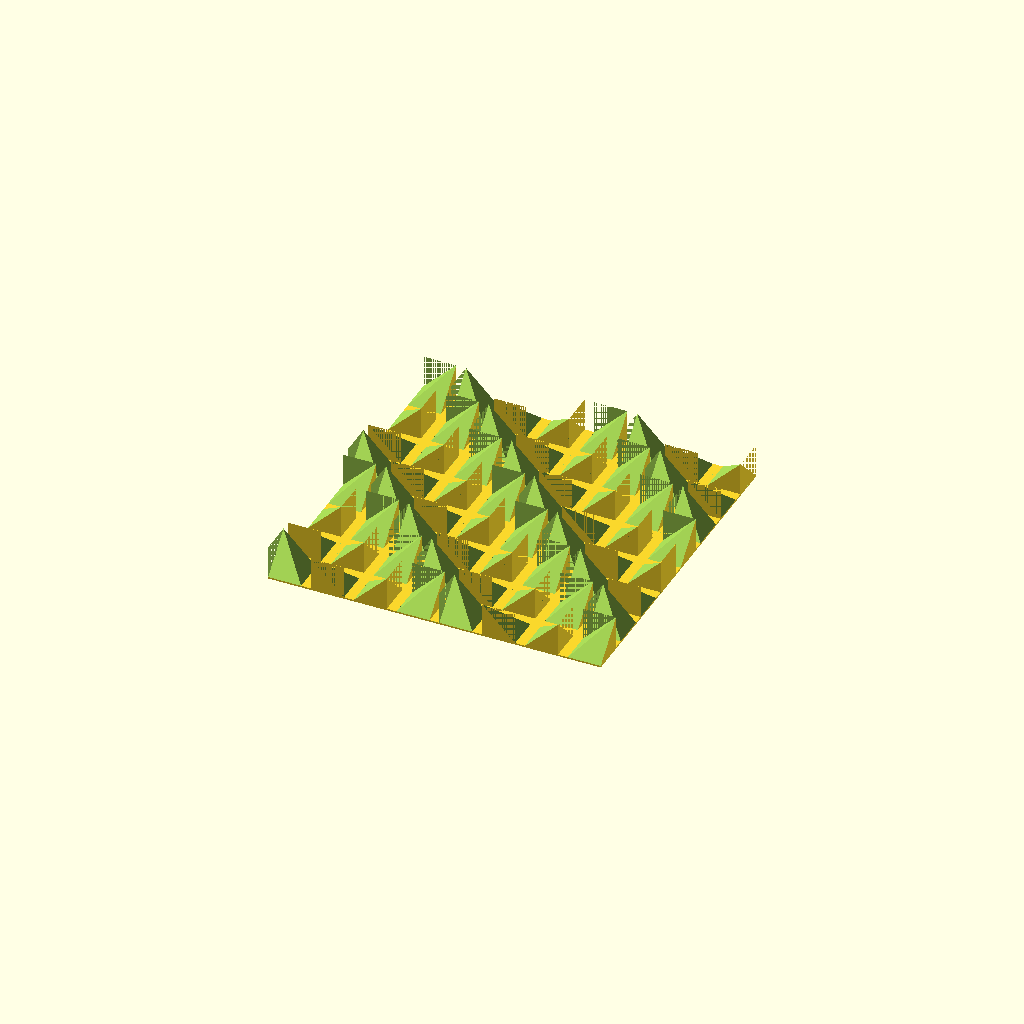
Cell 1: rendered with the file's own defaults.
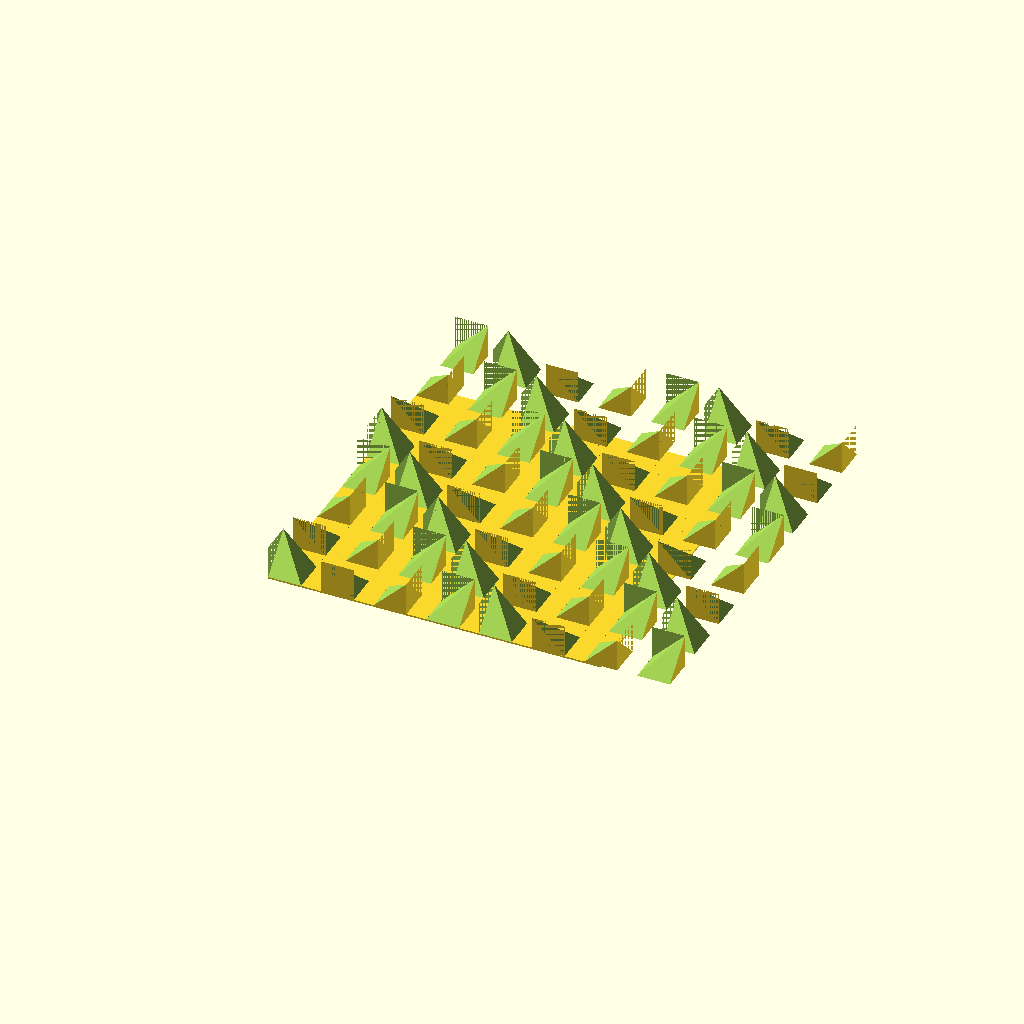
Cell 2: the same model with gap = 6.
All cells are drawn from one camera (rotation 55°, 0°, 25°, orthographic, colour scheme Cornfield), so only the parameter changes between them.
The OpenSCAD source (Tabi/tabi.scad):

gap=3;

translate([0,0,-0.5]) cube(size = [101,101,0.5]);

for(s = [0 : 7]){ 
    row(s*(10+gap),s);
}

module form(){
 difference() {
    cube(size = [10,10,10]);
    translate([0,0,10])  rotate([0,45,0]) cube(size = [20,20,20]);
    translate([0,0,0])  rotate([45,0,0]) cube(size = [20,20,20]);
 }
}

module row(yOffset, rOffset){
  for(iX = [0 : 1]){
      for(r = [0 : 3]){ 
          
          tempR=(r+rOffset)%4;
          
          xB=(iX*4+r)*(10+gap);
          yB=yOffset;
          
          x = (tempR==1)||(tempR==2) ? xB+10 : xB;
          y = (tempR==2)||(tempR==3) ? yB+10 : yB;

  
         translate([x,y,0]) rotate([0,0,tempR*90])  form();
      }
  }
}

  
Customizer parameters (derived from the source; name, type, default, range or options):
gap: number, default 3
